Run: headless pygame with SDL's dummy video driver; simulated clock (each Clock.tick advances the game by its frame time, no real sleeping); random seed 0; keys injected as events and as key.get_pressed() state; no mouse input.
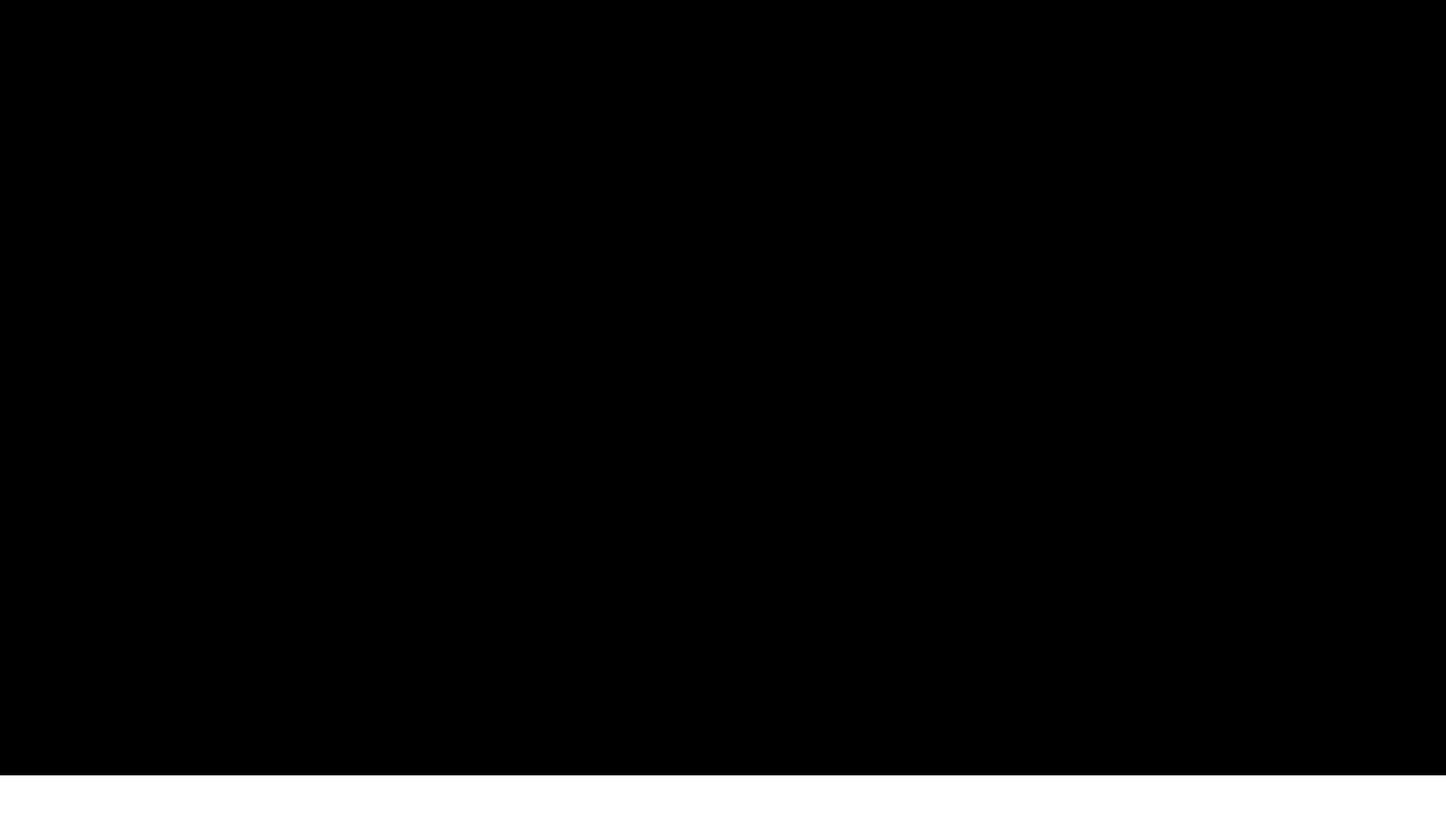
Frame 1 of 4 · flips 1–60 · no input
Frame 2 of 4 · flips 61–180 · tapped SPACE, RETURN · held RIGHT (→), D · screen unchanged from frame 1, image omitted
Frame 3 of 4 · flips 181–300 · held DOWN (↓), S · screen unchanged from frame 2, image omitted
Frame 4 of 4 · flips 301–420 · held LEFT (←), A, UP (↑), W · screen unchanged from frame 3, image omitted

The pygame program that drew these frames:

import pygame
import sys

pygame.init()

SCREEN_WIDTH = 1920
SCREEN_HEIGHT = 1080
SIZE=90
velocity=0
white = (255,255,255)
black = (0,0,0)
#asdf
playerXpos = 800
playerYpos = 400

pygame.display.set_caption("설곽 밈 피하기")
screen = pygame.display.set_mode((SCREEN_WIDTH,SCREEN_HEIGHT))
clock = pygame.time.Clock()

def display_player():
    screen.fill(black)
    #pygame.draw.circle(screen,white,(playerXpos,playerYpos),100)
    pygame.draw.rect(screen, white, (playerXpos, playerYpos, SIZE, SIZE))
    pygame.draw.rect(screen, white, (0, 1030, 1920, 50))

def movebykey(speed):
    global playerXpos, playerYpos, velocity
    key_event = pygame.key.get_pressed()
    if key_event[pygame.K_LEFT]:
        playerXpos -= speed
    if key_event[pygame.K_RIGHT]:
        playerXpos += speed

    display_player()
    vel()
    movebyvelocity(velocity)
    stayinside()

def vel():
    global playerXpos, playerYpos, velocity
    key_event = pygame.key.get_pressed()
    if key_event[pygame.K_UP]:
         velocity += 5
    velocity -= 1

def movebyvelocity(v):
    global playerYpos
    playerYpos -= v

def stayinside():
    global playerXpos, playerYpos, velocity
    if playerYpos >= 940:
        playerYpos -= velocity
        velocity = 0

while True:
    clock.tick(60)
    for event in pygame.event.get():
        if event.type == pygame.QUIT:
            sys.exit()
    movebykey(20)
    pygame.display.update()
